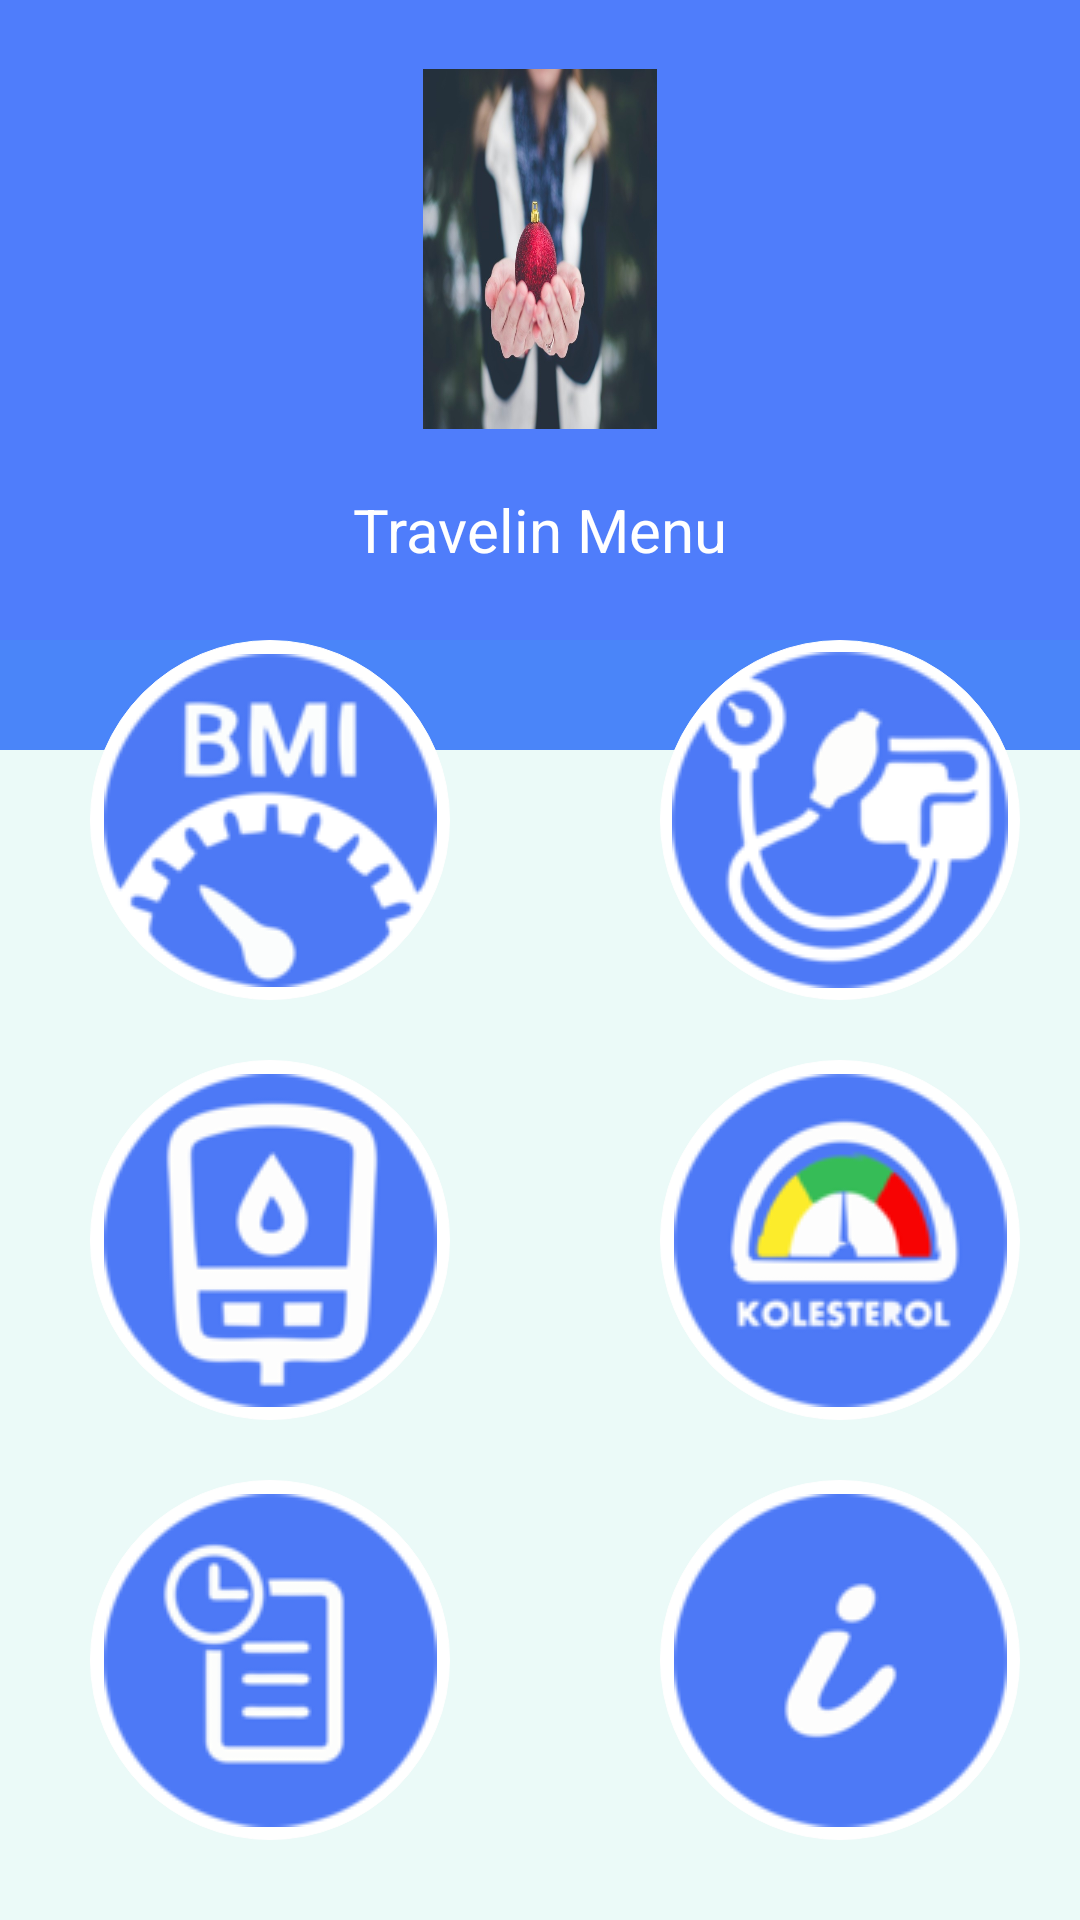

This screen was rendered from an Android layout file. Write that file and the resources it references.
<!-- AndroidManifest.xml: application theme AppTheme -->
<!-- res/layout/activity_list_menu.xml -->
<?xml version="1.0" encoding="utf-8"?>
<RelativeLayout xmlns:android="http://schemas.android.com/apk/res/android"
    xmlns:app="http://schemas.android.com/apk/res-auto"
    xmlns:tools="http://schemas.android.com/tools"
    android:layout_width="match_parent"
    android:layout_height="match_parent"
    tools:context=".listMenu">

    <ImageView
        android:background="#b60c4cfc"
        android:layout_width="match_parent"
        android:layout_height="250dp" />

    <LinearLayout
        android:orientation="vertical"
        android:layout_width="match_parent"
        android:layout_height="match_parent">
        <LinearLayout
            android:orientation="vertical"
            android:layout_weight="1"
            android:gravity="center"
            android:layout_width="match_parent"
            android:layout_height="0dp">
            <ImageView
                android:src="@drawable/merry"
                android:layout_width="120dp"
                android:layout_height="120dp" />
            <TextView
                android:text="Travelin Menu"
                android:textSize="20dp"
                android:layout_marginTop="20dp"
                android:textColor="#ffffff"
                android:layout_width="wrap_content"
                android:layout_height="wrap_content" />

        </LinearLayout>

        <LinearLayout
            android:layout_weight="2"
            android:orientation="horizontal"
            android:layout_width="match_parent"
            android:background="#0f09f4d9"
            android:layout_height="0dp">

            <LinearLayout
                android:layout_width="0dp"
                android:layout_height="match_parent"
                android:layout_weight="1"
                android:gravity="center_horizontal"
                android:orientation="vertical">

                <ImageButton
                    android:id="@+id/orang"
                    android:layout_width="120dp"
                    android:layout_height="120dp"
                    android:background="@drawable/circlewhitemenu"
                    android:src="@drawable/logo1" />

                <ImageButton
                    android:id="@+id/gramd"
                    android:layout_width="120dp"
                    android:layout_height="120dp"
                    android:layout_marginTop="20dp"
                    android:background="@drawable/circlewhitemenu"
                    android:src="@drawable/logo4" />

                <ImageButton
                    android:id="@+id/vcrs"
                    android:layout_width="120dp"
                    android:layout_height="120dp"
                    android:layout_marginTop="20dp"
                    android:background="@drawable/circlewhitemenu"
                    android:src="@drawable/logo6" />

            </LinearLayout>

            <LinearLayout
                android:layout_weight="1"
                android:layout_width="0dp"
                android:orientation="vertical"
                android:layout_height="match_parent">

                <ImageButton
                    android:id="@+id/mthr"
                    android:layout_width="120dp"
                    android:layout_height="120dp"
                    android:layout_marginLeft="40dp"
                    android:background="@drawable/circlewhitemenu"
                    android:src="@drawable/logo2" />

                <ImageButton
                    android:id="@+id/lvs"
                    android:layout_width="120dp"
                    android:layout_height="120dp"
                    android:layout_marginLeft="40dp"
                    android:layout_marginTop="20dp"
                    android:background="@drawable/circlewhitemenu"
                    android:src="@drawable/logo5" />

                <ImageButton
                    android:id="@+id/vans"
                    android:layout_width="120dp"
                    android:layout_height="120dp"
                    android:layout_marginLeft="40dp"
                    android:layout_marginTop="20dp"
                    android:background="@drawable/circlewhitemenu"
                    android:src="@drawable/logo3" />

            </LinearLayout>

        </LinearLayout>

    </LinearLayout>
</RelativeLayout>
<!-- resources referenced by this layout -->
<resources>
  <!-- drawable circlewhitemenu (drawable) -->
  <?xml version="1.0" encoding="utf-8"?>
  <selector xmlns:android="http://schemas.android.com/apk/res/android">
      <item>
          <shape>
              <solid android:color="#ffff"/>
              <stroke android:width="0.1dp"
                  android:color="#ffff"/>
              <corners
                  android:radius="700dp"/>
          </shape>
      </item>
  </selector>
  <!-- drawable logo1: png bitmap (drawable, 9114 bytes) -->
  <!-- drawable logo2: png bitmap (drawable, 8989 bytes) -->
  <!-- drawable logo3: png bitmap (drawable, 4917 bytes) -->
  <!-- drawable logo4: png bitmap (drawable, 8309 bytes) -->
  <!-- drawable logo5: png bitmap (drawable, 10115 bytes) -->
  <!-- drawable logo6: png bitmap (drawable, 6515 bytes) -->
  <!-- drawable merry: jpg bitmap (drawable, 54284 bytes) -->
  <style name="AppTheme" parent="Theme.AppCompat.Light.NoActionBar">
          
          <item name="colorPrimary">@color/colorPrimary</item>
          <item name="colorPrimaryDark">@color/colorPrimaryDark</item>
          <item name="colorAccent">@color/colorAccent</item>
      </style>
  
      ActionBarDrawerToggle(Activity activity, DrawerLayout drawerLayout, Toolbar toolbar, int drawerOpenContentDescription, int drawerClosedContentDescription);
  <color name="colorPrimary">#02ede1</color>
  <color name="colorPrimaryDark">#262938</color>
  <color name="colorAccent">#FF4081</color>
</resources>
